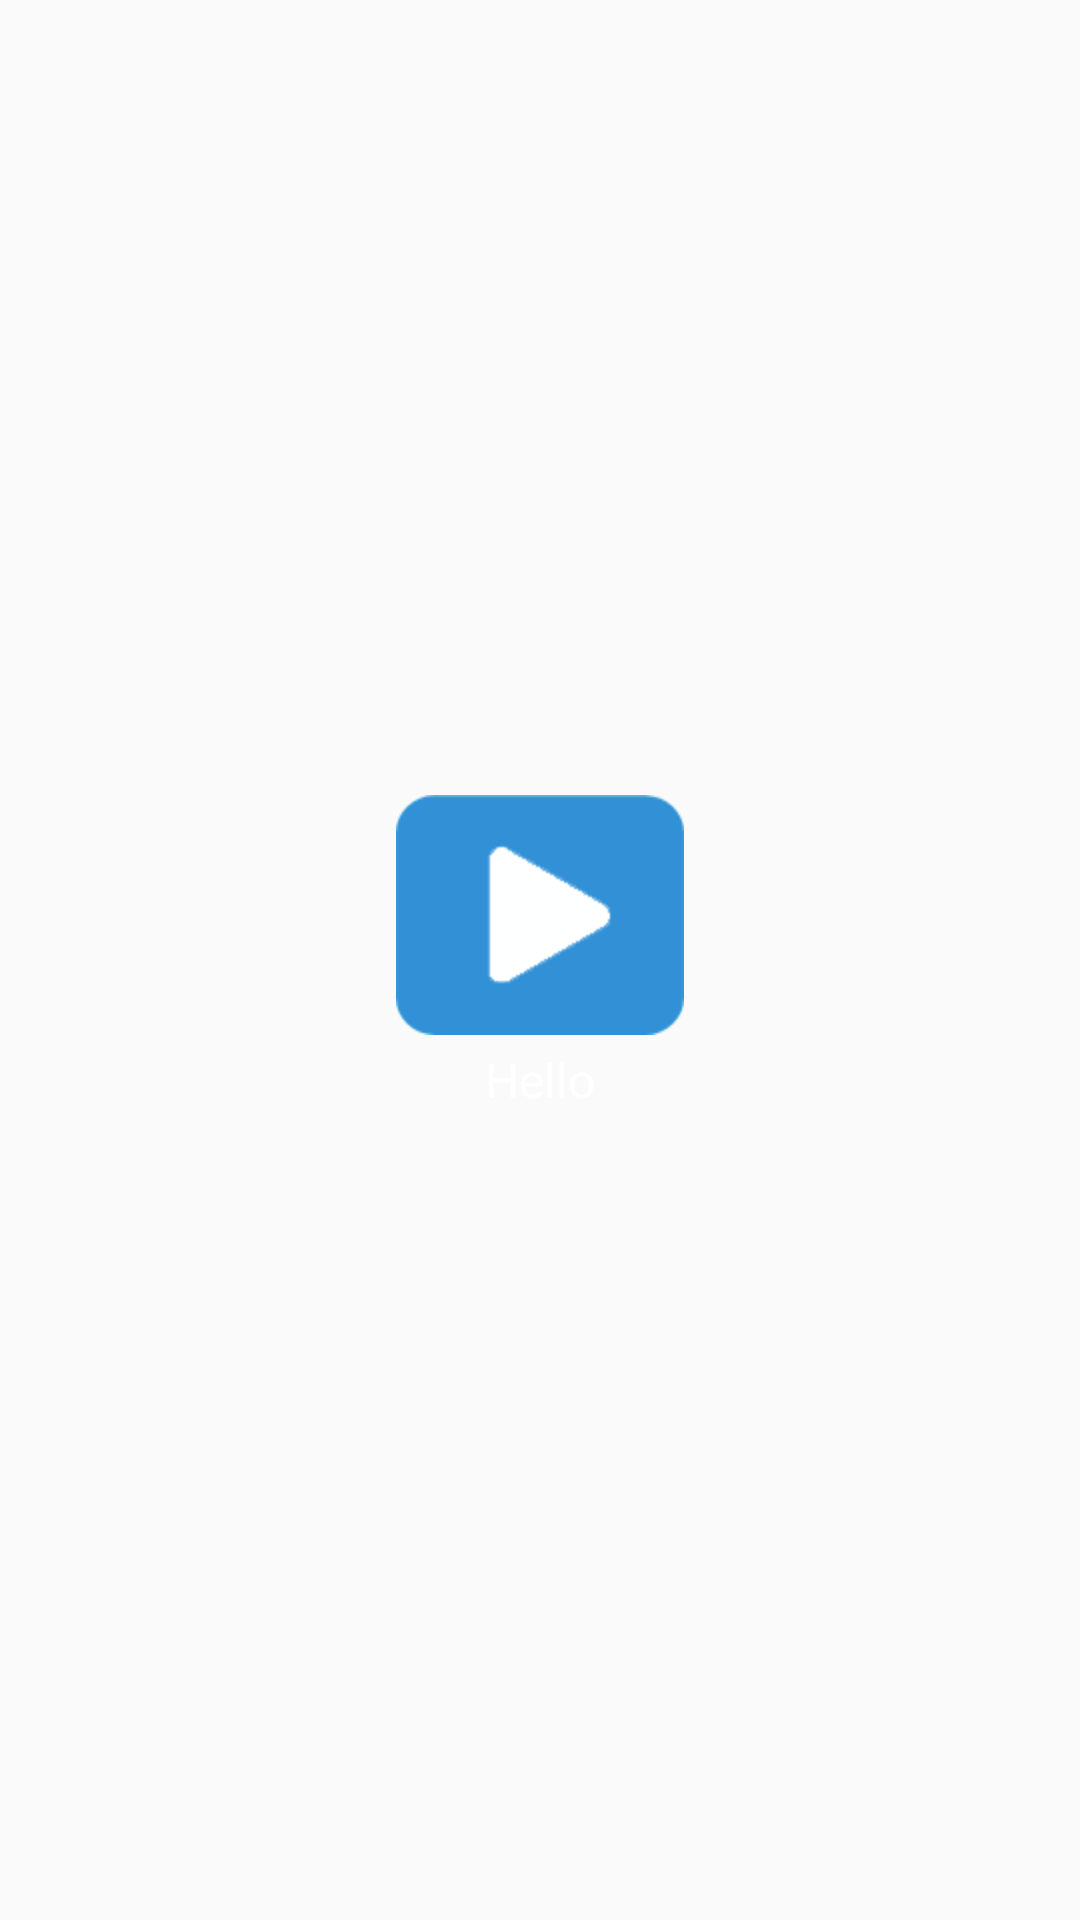

Layout XML and referenced resources for this Android screen:
<!-- AndroidManifest.xml: application theme AppTheme -->
<!-- res/layout/choose_item.xml -->
<?xml version="1.0" encoding="utf-8"?>
<LinearLayout xmlns:android="http://schemas.android.com/apk/res/android"
    android:id="@+id/item"
    android:orientation="vertical"
    android:layout_width="match_parent"
    android:layout_height="wrap_content"
    android:gravity="center"
    android:focusable="true"
    android:clickable="true">

    <ImageView
        android:id="@+id/icon"
        android:src="@mipmap/img"
        android:layout_width="wrap_content"
        android:layout_height="wrap_content"/>

    <TextView
        android:id="@+id/name"
        android:text="Hello"
        android:textSize="@dimen/itemNameSize"
        android:textColor="#ffffff"
        android:gravity="center"
        android:singleLine="true"
        android:padding="4dp"
        android:layout_width="wrap_content"
        android:layout_height="wrap_content" />

</LinearLayout>
<!-- resources referenced by this layout -->
<resources>
  <dimen name="itemNameSize">16sp</dimen>
  <!-- mipmap img: png bitmap (mipmap-hdpi, 2871 bytes) -->
  <style name="AppTheme" parent="Theme.AppCompat.Light.DarkActionBar">
          
          <item name="colorPrimary">@color/colorPrimary</item>
          <item name="colorPrimaryDark">@color/colorPrimaryDark</item>
          <item name="colorAccent">@color/colorAccent</item>
      </style>
  <!-- not gathered from this repository: default colours our renderer supplied (Android Studio template values) -->
  <color name="colorPrimary">#FF6200EE</color>
  <color name="colorPrimaryDark">#FF3700B3</color>
  <color name="colorAccent">#FF03DAC5</color>
</resources>
